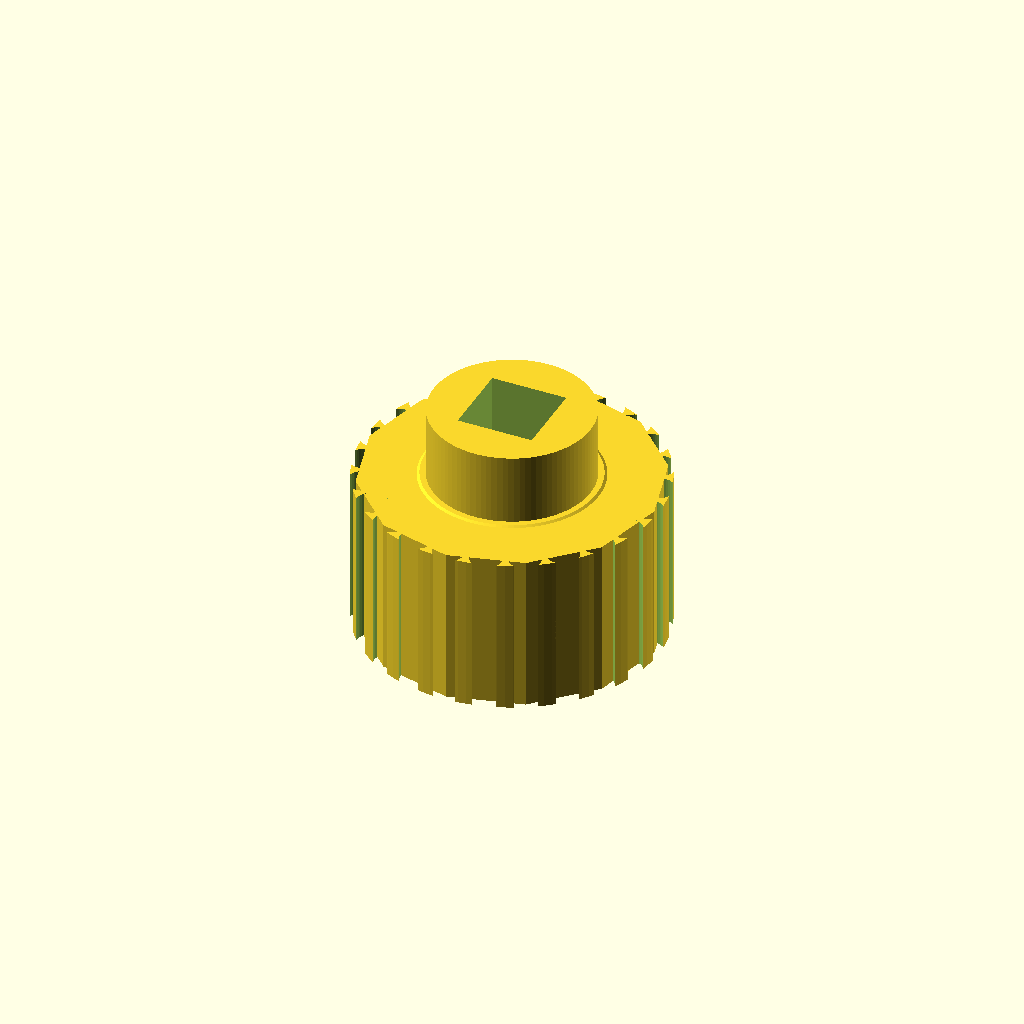
Cell 1: the model at its default parameters.
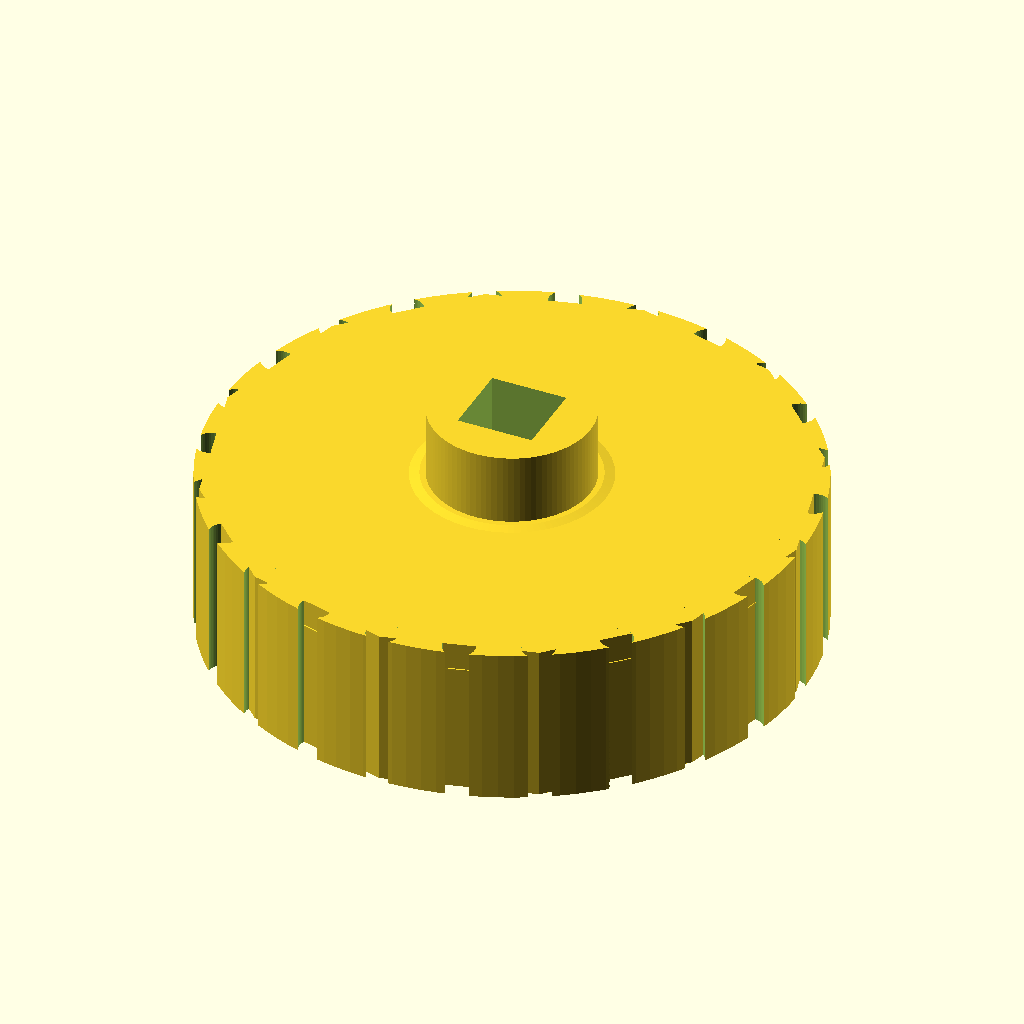
Cell 2: the same model with main_d = 80.
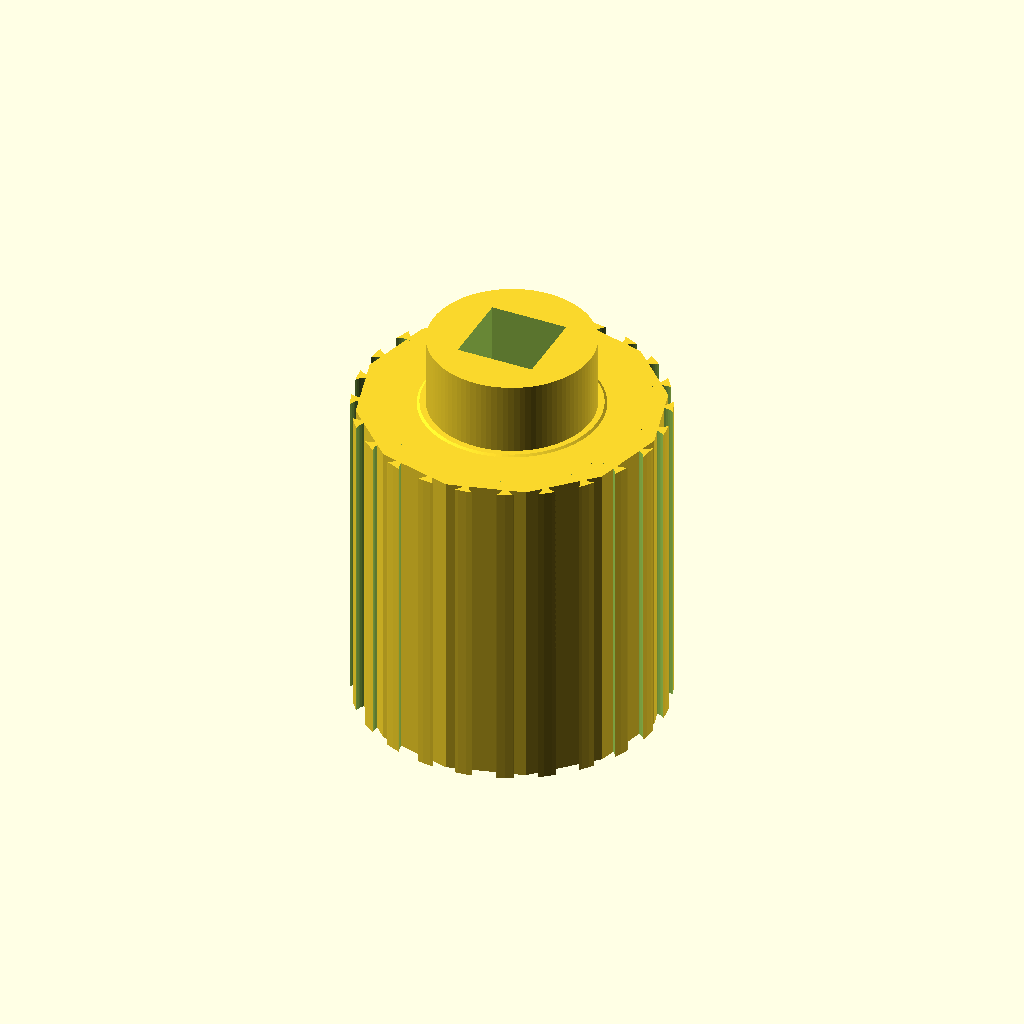
Cell 3: the same model with main_h = 44.
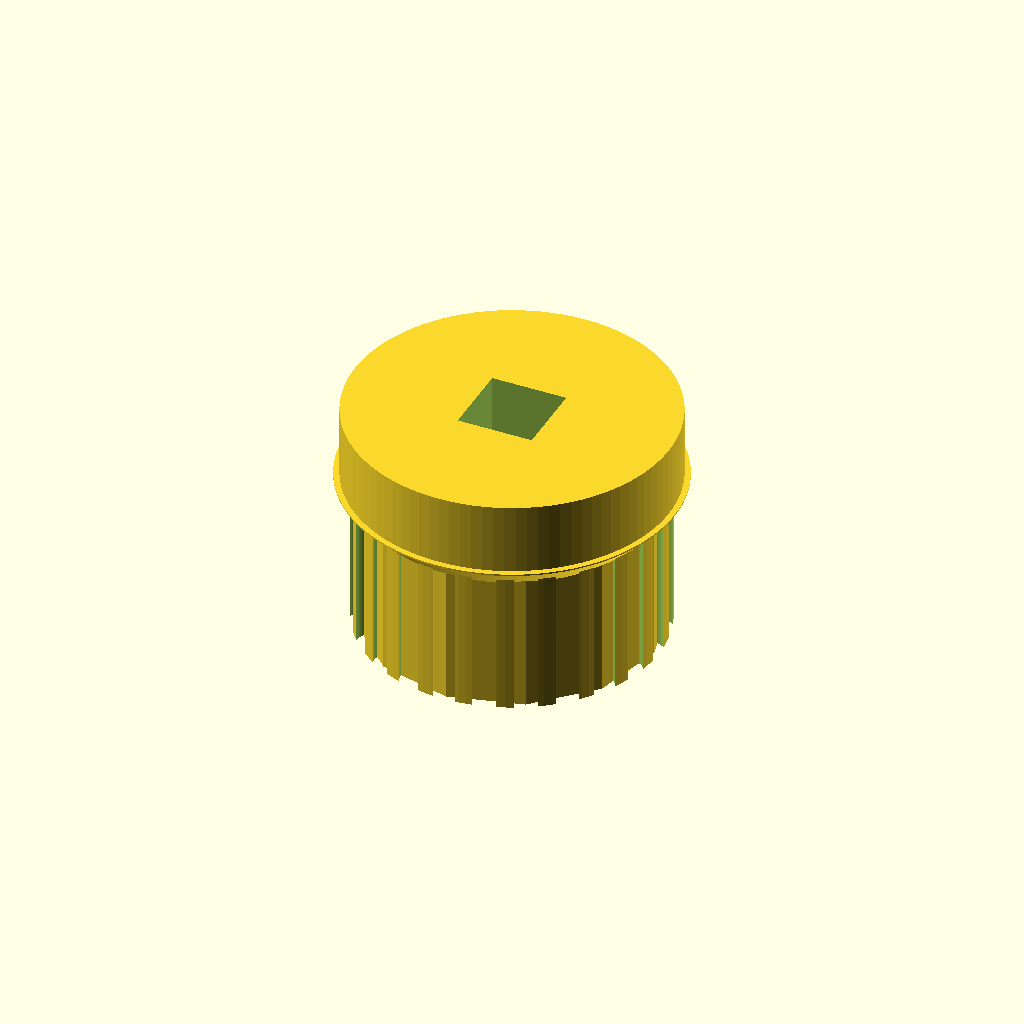
Cell 4 — boss_d set to 44, the other parameters unchanged.
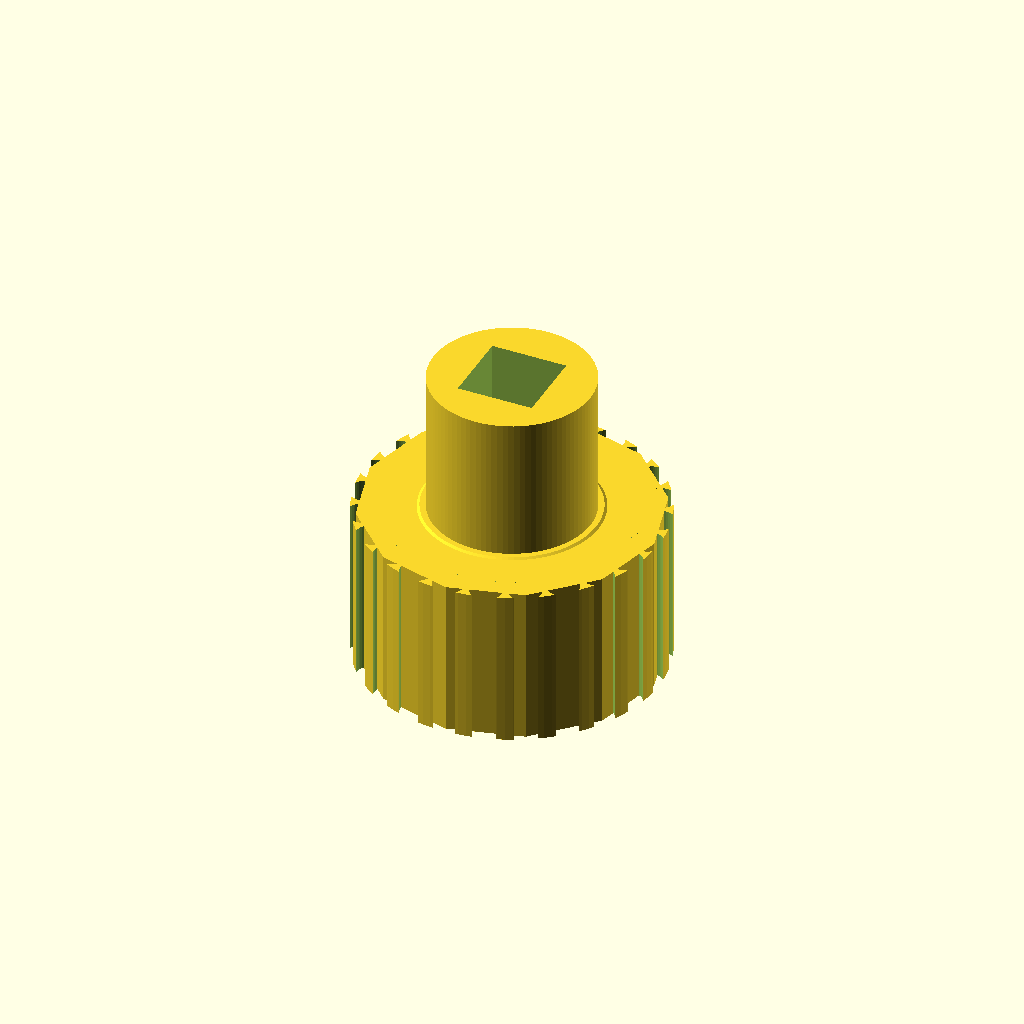
Cell 5: boss_h = 20 (everything else at default).
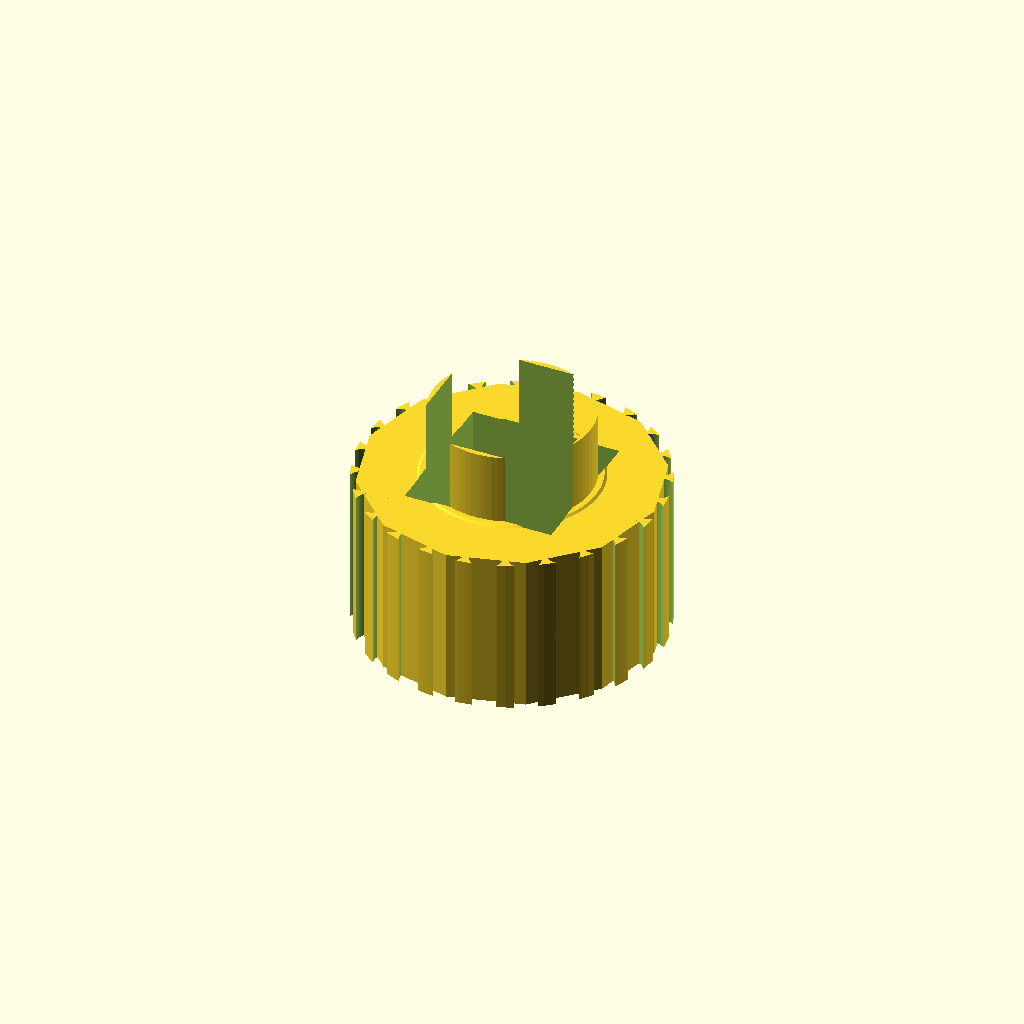
Cell 6: square_hole = 20.4 (everything else at default).
One fixed orthographic camera (rotation 55°, 0°, 25°; colour scheme Cornfield) for every cell.
The OpenSCAD source (results/abc/baselines/gpt52/scad/0182409_partstudio_00_model_ste_00_512.scad):
$fn=96;

main_d = 40;
main_h = 22;

boss_d = 22;
boss_h = 10;

total_h = main_h + boss_h;

square_hole = 10.2;
hole_clear = 0.2;

scallop_count = 24;
scallop_r = 2.2;
scallop_depth = 1.6;

facet_count = 12;

shoulder_h = 4;
shoulder_r1 = main_d/2 - 1.2;
shoulder_r2 = boss_d/2 + 0.8;

module faceted_barrel(d, h, facets){
    cylinder(h=h, r=d/2, $fn=facets);
}

module scalloped_rim(d, h, n, r_scallop, depth){
    difference(){
        cylinder(h=h, r=d/2, $fn=128);
        for(i=[0:n-1]){
            rotate([0,0,360*i/n])
                translate([d/2 - depth, 0, h/2])
                    cylinder(h=h+0.6, r=r_scallop, center=true, $fn=48);
        }
    }
}

module rounded_shoulder(h, r1, r2){
    hull(){
        translate([0,0,0]) cylinder(h=0.2, r=r1, $fn=96);
        translate([0,0,h]) cylinder(h=0.2, r=r2, $fn=96);
    }
}

module knob_body(){
    union(){
        translate([0,0,-total_h/2])
            union(){
                translate([0,0,0])
                    union(){
                        faceted_barrel(main_d, main_h, facet_count);
                        translate([0,0,0])
                            scalloped_rim(main_d+1.2, main_h, scallop_count, scallop_r, scallop_depth);
                    }
                translate([0,0,main_h-shoulder_h])
                    rounded_shoulder(shoulder_h, shoulder_r1, shoulder_r2);
                translate([0,0,main_h])
                    cylinder(h=boss_h, r=boss_d/2, $fn=96);
            }
    }
}

module square_through_hole(size){
    translate([0,0,0])
        linear_extrude(height=total_h+2, center=true)
            square([size, size], center=true);
}

difference(){
    knob_body();
    square_through_hole(square_hole + hole_clear);
}
Parameter table extracted from the source (name, type, default, range or options):
main_d: number, default 40
main_h: number, default 22
boss_d: number, default 22
boss_h: number, default 10
square_hole: number, default 10.2
hole_clear: number, default 0.2
scallop_count: number, default 24
scallop_r: number, default 2.2
scallop_depth: number, default 1.6
facet_count: number, default 12
shoulder_h: number, default 4
